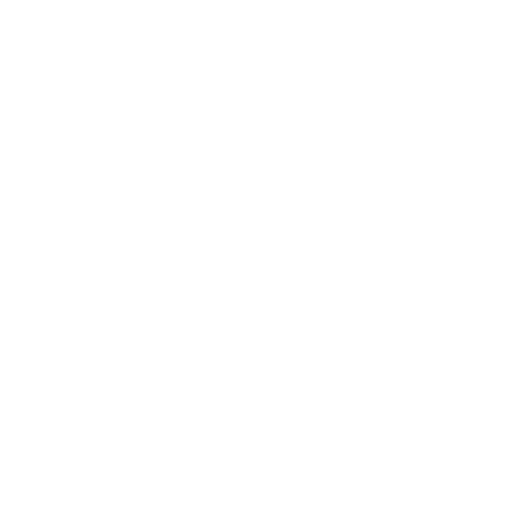
t = 0.00 s
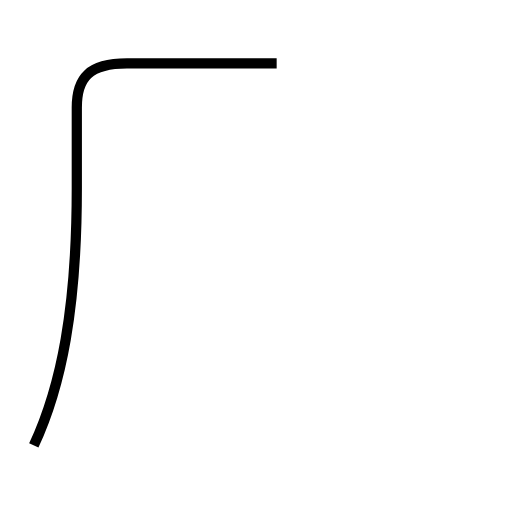
t = 1.67 s
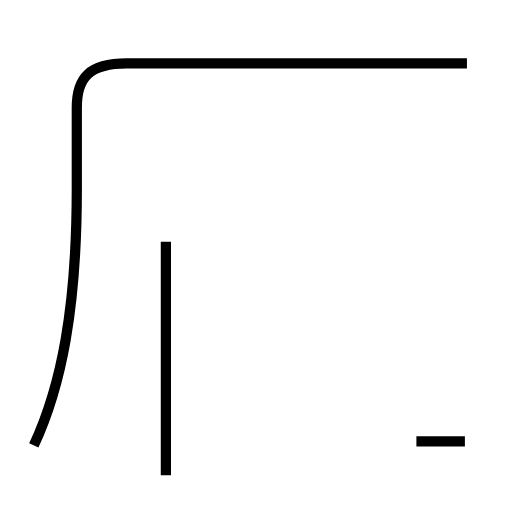
t = 3.06 s
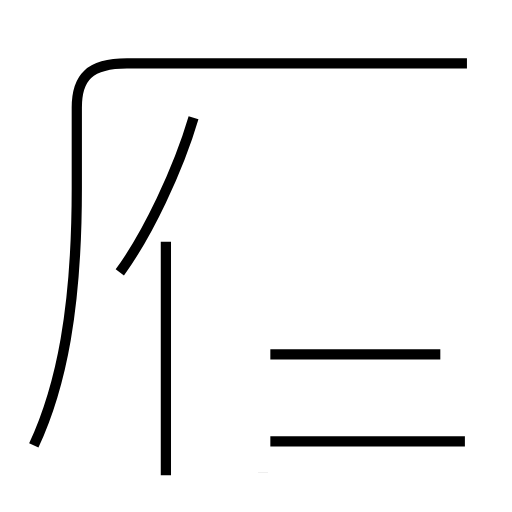
t = 4.49 s
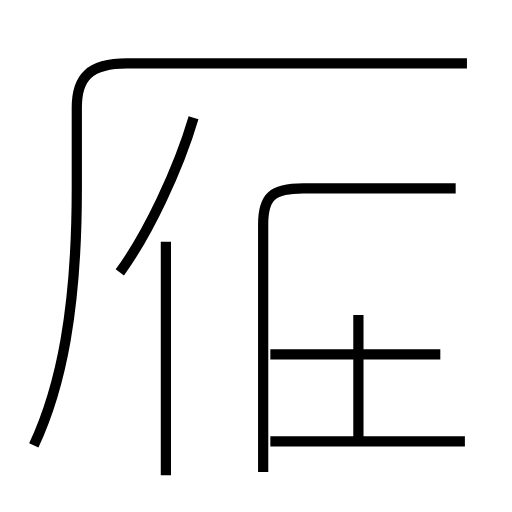
t = 6.22 s
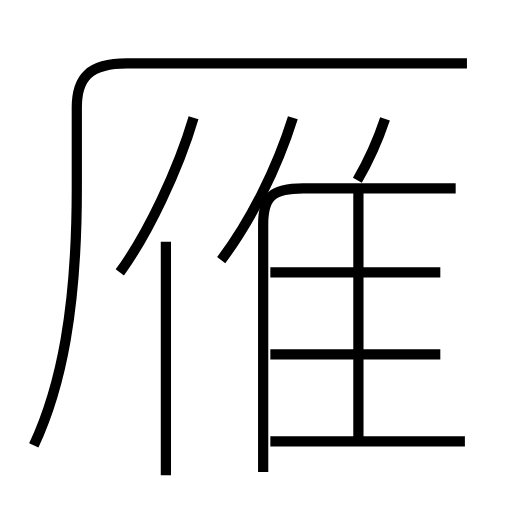
t = 7.75 s

The animated SVG that drew these frames (rendered in a browser with its animation timeline set to each time). Animation: 10 SMIL elements (animate=10); one cycle of 7.75 s.

<?xml version='1.0' encoding='utf-8'?>
<svg viewBox="0.0 -6.0 50.0 50.0" version="1.1" xmlns="http://www.w3.org/2000/svg"><rect x="-1000" y="-1000" width="2000" height="2000" stroke="white" fill="white" /><g style="fill:none;stroke:#000000;stroke-width:1"><path d="M 3.3 -0.5 C 6.0 -6.3 7.5 -13.9 7.5 -25.6 L 7.5 -33.5 C 7.5 -36.4 8.7 -37.8 12.4 -37.8 L 45.6 -37.8 " transform="translate(0.0 38.0)" stroke-dasharray="74.32995182802715" stroke-dashoffset="74.32995182802715"><animate attributeName="stroke-dashoffset" from="74.32995182802715" to="0" dur="2.2298985548408146s" begin="0s" fill="freeze" /></path><path d="M 16.2 2.4 L 16.2 -20.4 " transform="translate(0.0 38.0)" stroke-dasharray="22.799999999999997" stroke-dashoffset="22.799999999999997"><animate attributeName="stroke-dashoffset" from="22.799999999999997" to="0" dur="0.6839999999999999s" begin="2.2298985548408146s" fill="freeze" /></path><path d="M 45.4 -0.9 L 26.4 -0.9 " transform="translate(0.0 38.0)" stroke-dasharray="19.0" stroke-dashoffset="19.0"><animate attributeName="stroke-dashoffset" from="19.0" to="0" dur="0.57s" begin="2.9138985548408147s" fill="freeze" /></path><path d="M 11.7 -17.4 C 14.4 -21.1 17.4 -27.4 18.9 -32.5 " transform="translate(0.0 38.0)" stroke-dasharray="16.795915685662795" stroke-dashoffset="16.795915685662795"><animate attributeName="stroke-dashoffset" from="16.795915685662795" to="0" dur="0.5038774705698839s" begin="3.4838985548408146s" fill="freeze" /></path><path d="M 43.0 -9.4 L 26.4 -9.4 " transform="translate(0.0 38.0)" stroke-dasharray="16.6" stroke-dashoffset="16.6"><animate attributeName="stroke-dashoffset" from="16.6" to="0" dur="0.498s" begin="3.9877760254106986s" fill="freeze" /></path><path d="M 25.7 2.1 L 25.7 -22.1 C 25.7 -24.8 26.6 -25.6 29.6 -25.6 L 44.5 -25.6 " transform="translate(0.0 38.0)" stroke-dasharray="45.299258482859614" stroke-dashoffset="45.299258482859614"><animate attributeName="stroke-dashoffset" from="45.299258482859614" to="0" dur="1.3589777544857884s" begin="4.485776025410699s" fill="freeze" /></path><path d="M 35.0 -0.9 L 35.0 -25.6 " transform="translate(0.0 38.0)" stroke-dasharray="24.700000000000003" stroke-dashoffset="24.700000000000003"><animate attributeName="stroke-dashoffset" from="24.700000000000003" to="0" dur="0.7410000000000001s" begin="5.844753779896488s" fill="freeze" /></path><path d="M 21.6 -18.6 C 24.4 -22.3 27.0 -27.4 28.6 -32.5 " transform="translate(0.0 38.0)" stroke-dasharray="15.634206281902792" stroke-dashoffset="15.634206281902792"><animate attributeName="stroke-dashoffset" from="15.634206281902792" to="0" dur="0.4690261884570837s" begin="6.585753779896487s" fill="freeze" /></path><path d="M 43.0 -17.4 L 26.4 -17.4 " transform="translate(0.0 38.0)" stroke-dasharray="16.6" stroke-dashoffset="16.6"><animate attributeName="stroke-dashoffset" from="16.6" to="0" dur="0.498s" begin="7.0547799683535715s" fill="freeze" /></path><path d="M 34.9 -26.4 C 36.0 -28.3 36.9 -30.3 37.6 -32.4" transform="translate(0.0 38.0)" stroke-dasharray="6.5908761870019745" stroke-dashoffset="6.5908761870019745"><animate attributeName="stroke-dashoffset" from="6.5908761870019745" to="0" dur="0.19772628561005923s" begin="7.552779968353572s" fill="freeze" /></path></g></svg>
